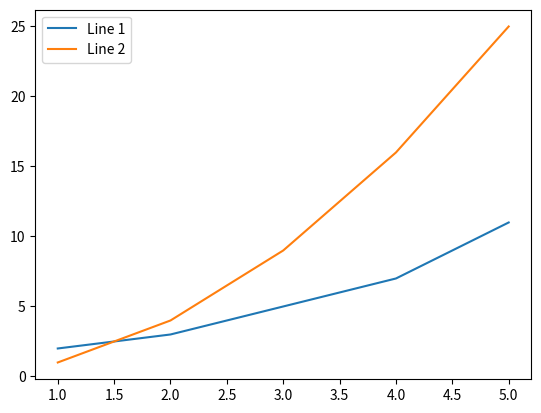

Python code for this plot:
# 创建数据
from matplotlib import pyplot as plt
x = [1, 2, 3, 4, 5]
y1 = [2, 3, 5, 7, 11]
y2 = [1, 4, 9, 16, 25]

# 绘制两条线
plt.plot(x, y1, label='Line 1')
plt.plot(x, y2, label='Line 2')

# 添加图例
plt.legend()

# 显示图形
plt.show()
